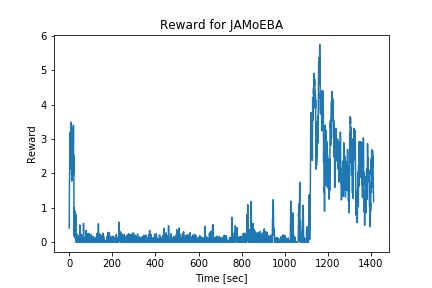

Data behind this chart, as committed beside it:
2.500000000000001110e-01, 4.056636524701673352e-01
5.000000000000003331e-01, 9.878326259567415946e-01
7.500000000000005551e-01, 1.217496712065013753e+00
1.000000000000000666e+00, 1.398615946049375225e+00
1.249999999999995337e+00, 1.563280801872224401e+00
1.499999999999990008e+00, 1.843419356375619600e+00
1.749999999999984679e+00, 2.065733520970525205e+00
1.999999999999979350e+00, 2.018441230953982313e+00
2.249999999999974243e+00, 2.107371190411555517e+00
2.499999999999968914e+00, 2.214676431903939147e+00
2.749999999999963585e+00, 2.288308929745852538e+00
2.999999999999958256e+00, 2.440840937348554007e+00
3.249999999999952927e+00, 2.577960421510283595e+00
3.499999999999947597e+00, 2.825713792241657529e+00
3.749999999999942268e+00, 3.183766020787004436e+00
3.999999999999936939e+00, 3.205769059826479861e+00
4.249999999999931610e+00, 3.177550969209619325e+00
4.499999999999926281e+00, 3.160980166374827149e+00
4.749999999999920952e+00, 2.644653666235541323e+00
4.999999999999915623e+00, 2.244623034079040735e+00
5.249999999999910294e+00, 2.324035928408818563e+00
5.499999999999904965e+00, 2.521848235734580612e+00
5.749999999999899636e+00, 2.767042998193858239e+00
5.999999999999894307e+00, 2.881711313870027880e+00
6.249999999999888978e+00, 2.756295578417677916e+00
6.499999999999883649e+00, 2.893963794168996628e+00
6.749999999999878320e+00, 2.990758471227650261e+00
6.999999999999872990e+00, 2.722068887406692284e+00
7.249999999999867661e+00, 2.472949769170895706e+00
7.499999999999862332e+00, 2.343759909683740261e+00
7.749999999999857003e+00, 2.135035743798141539e+00
7.999999999999851674e+00, 2.179101467591948449e+00
8.249999999999889866e+00, 2.778562891374036781e+00
8.499999999999928946e+00, 3.045859793052585474e+00
8.749999999999968026e+00, 3.085372154512100451e+00
9.000000000000007105e+00, 3.441067455484159154e+00
9.250000000000046185e+00, 3.491276437694779133e+00
9.500000000000085265e+00, 3.029908833731553841e+00
9.750000000000124345e+00, 2.754190916270005118e+00
1.000000000000016342e+01, 2.583692248207114517e+00
1.025000000000020250e+01, 2.169576362044267626e+00
1.050000000000024158e+01, 2.147499543506370401e+00
1.075000000000028066e+01, 2.163506503288914473e+00
1.100000000000031974e+01, 2.293799661344309015e+00
1.125000000000035882e+01, 2.144527996312461937e+00
1.150000000000039790e+01, 1.947469522468026071e+00
1.175000000000043698e+01, 1.987275564929547045e+00
1.200000000000047606e+01, 2.376475388013687962e+00
1.225000000000051514e+01, 2.349656438450153928e+00
1.250000000000055422e+01, 2.150253763066700685e+00
1.275000000000059330e+01, 1.777696146319129866e+00
1.300000000000063238e+01, 1.990852473598891947e+00
1.325000000000067146e+01, 2.470692878964797501e+00
1.350000000000071054e+01, 2.386890927207474533e+00
1.375000000000074962e+01, 2.637915976675486718e+00
1.400000000000078870e+01, 3.135815827287302682e+00
1.425000000000082778e+01, 2.896236621271697231e+00
1.450000000000086686e+01, 2.853874659057709096e+00
1.475000000000090594e+01, 2.986019921546301248e+00
1.500000000000094502e+01, 2.789983894261638397e+00
1.525000000000098410e+01, 2.819075041293928052e+00
... 5,587 more rows
